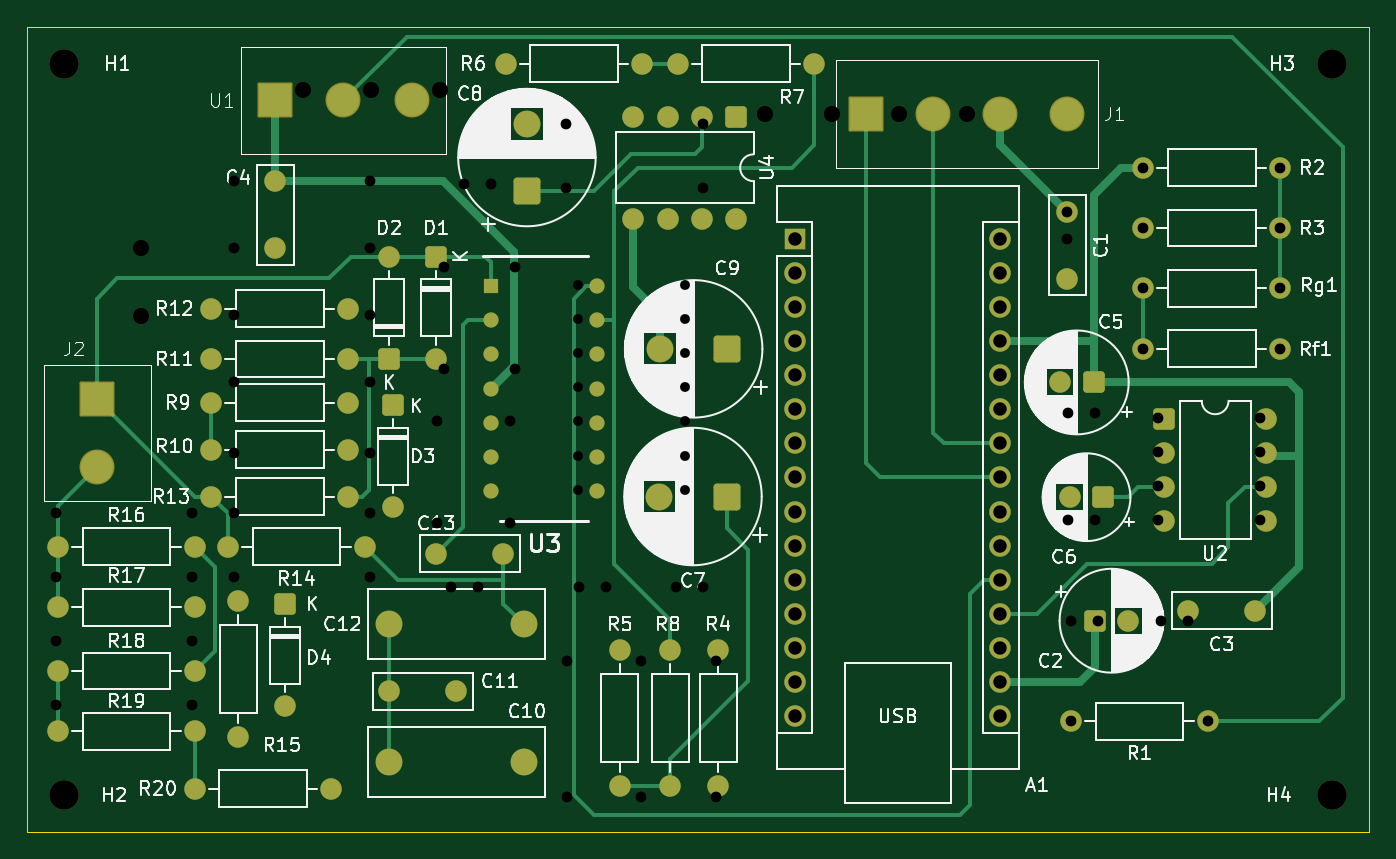
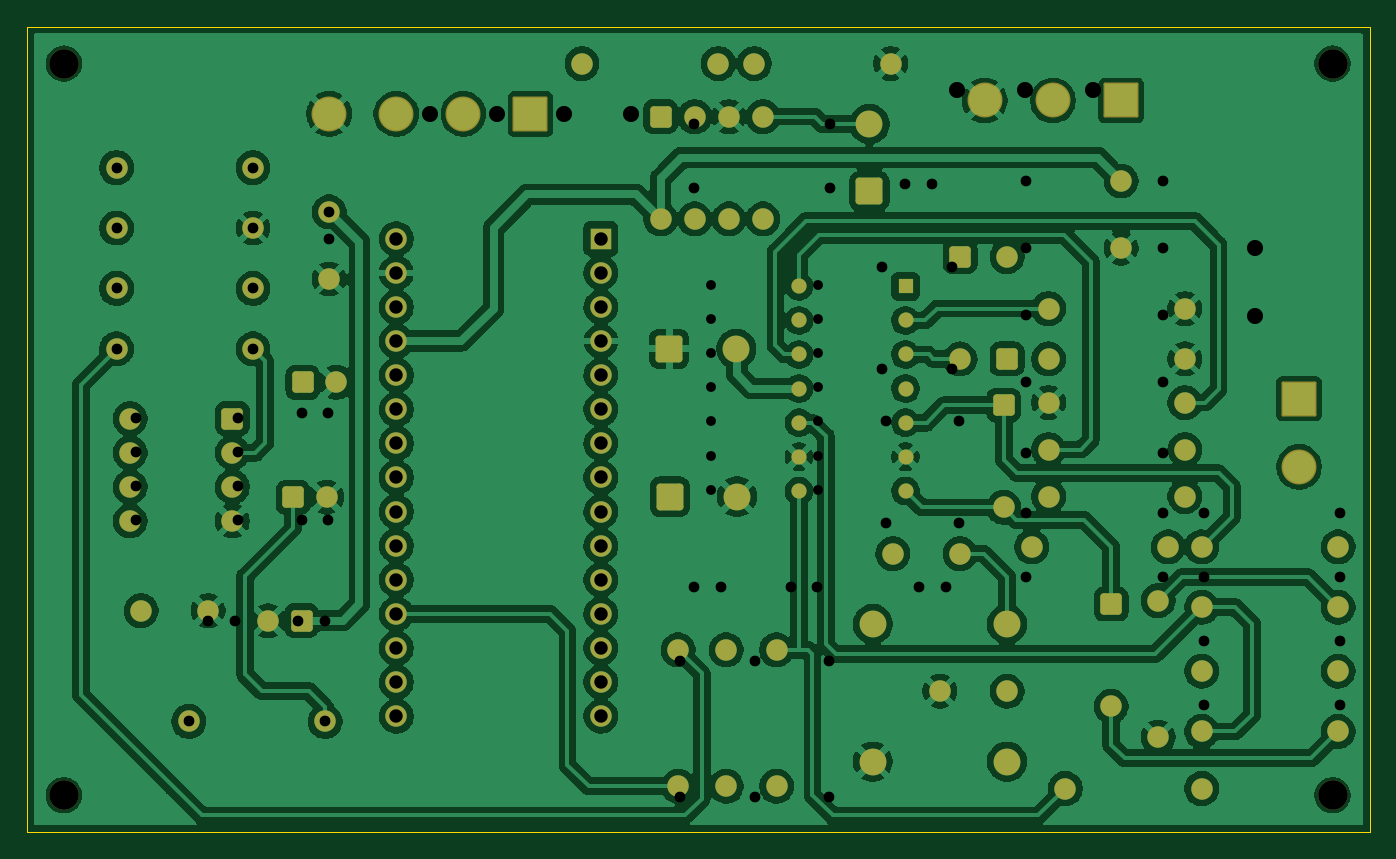
Circuit board: 11 layer files. Board 100.0 x 60.0 mm.
- bottom_copper: spro2-B_Cu.gbl (277378 bytes)
- bottom_mask: spro2-B_Mask.gbs (6135 bytes)
- paste: spro2-B_Paste.gbp (484 bytes)
- bottom_silk: spro2-B_Silkscreen.gbo (5930 bytes)
- outline: spro2-Edge_Cuts.gm1 (644 bytes)
- top_copper: spro2-F_Cu.gtl (12835 bytes)
- top_mask: spro2-F_Mask.gts (6135 bytes)
- paste: spro2-F_Paste.gtp (484 bytes)
- top_silk: spro2-F_Silkscreen.gto (134332 bytes)
- drill: spro2-NPTH.drl (389 bytes)
- drill: spro2-PTH.drl (2477 bytes)

=== bottom_copper: spro2-B_Cu.gbl (277378 bytes, source omitted) ===
=== bottom_mask: spro2-B_Mask.gbs ===
G04 #@! TF.GenerationSoftware,KiCad,Pcbnew,9.0.2*
G04 #@! TF.CreationDate,2025-05-16T19:44:45+03:00*
G04 #@! TF.ProjectId,spro2,7370726f-322e-46b6-9963-61645f706362,rev?*
G04 #@! TF.SameCoordinates,Original*
G04 #@! TF.FileFunction,Soldermask,Bot*
G04 #@! TF.FilePolarity,Negative*
%FSLAX46Y46*%
G04 Gerber Fmt 4.6, Leading zero omitted, Abs format (unit mm)*
G04 Created by KiCad (PCBNEW 9.0.2) date 2025-05-16 19:44:45*
%MOMM*%
%LPD*%
G01*
G04 APERTURE LIST*
G04 Aperture macros list*
%AMRoundRect*
0 Rectangle with rounded corners*
0 $1 Rounding radius*
0 $2 $3 $4 $5 $6 $7 $8 $9 X,Y pos of 4 corners*
0 Add a 4 corners polygon primitive as box body*
4,1,4,$2,$3,$4,$5,$6,$7,$8,$9,$2,$3,0*
0 Add four circle primitives for the rounded corners*
1,1,$1+$1,$2,$3*
1,1,$1+$1,$4,$5*
1,1,$1+$1,$6,$7*
1,1,$1+$1,$8,$9*
0 Add four rect primitives between the rounded corners*
20,1,$1+$1,$2,$3,$4,$5,0*
20,1,$1+$1,$4,$5,$6,$7,0*
20,1,$1+$1,$6,$7,$8,$9,0*
20,1,$1+$1,$8,$9,$2,$3,0*%
G04 Aperture macros list end*
%ADD10RoundRect,0.250000X0.750000X0.750000X-0.750000X0.750000X-0.750000X-0.750000X0.750000X-0.750000X0*%
%ADD11C,2.000000*%
%ADD12RoundRect,0.102000X-1.200000X-1.200000X1.200000X-1.200000X1.200000X1.200000X-1.200000X1.200000X0*%
%ADD13C,2.604000*%
%ADD14RoundRect,0.102000X-1.200000X1.200000X-1.200000X-1.200000X1.200000X-1.200000X1.200000X1.200000X0*%
%ADD15RoundRect,0.250000X0.550000X0.550000X-0.550000X0.550000X-0.550000X-0.550000X0.550000X-0.550000X0*%
%ADD16C,1.600000*%
%ADD17RoundRect,0.250000X-0.550000X0.550000X-0.550000X-0.550000X0.550000X-0.550000X0.550000X0.550000X0*%
%ADD18C,2.200000*%
%ADD19RoundRect,0.250000X-0.550000X-0.550000X0.550000X-0.550000X0.550000X0.550000X-0.550000X0.550000X0*%
%ADD20R,1.130000X1.130000*%
%ADD21C,1.130000*%
%ADD22RoundRect,0.250000X0.750000X-0.750000X0.750000X0.750000X-0.750000X0.750000X-0.750000X-0.750000X0*%
%ADD23R,1.600000X1.600000*%
%ADD24O,1.600000X1.600000*%
%ADD25RoundRect,0.250000X0.550000X-0.550000X0.550000X0.550000X-0.550000X0.550000X-0.550000X-0.550000X0*%
G04 APERTURE END LIST*
D10*
X127167677Y-103250000D03*
D11*
X122167677Y-103250000D03*
D12*
X93500000Y-84750000D03*
D13*
X98580000Y-84750000D03*
X103660000Y-84750000D03*
D14*
X80250000Y-106960000D03*
D13*
X80250000Y-112040000D03*
D12*
X137500000Y-85750000D03*
D13*
X142500000Y-85750000D03*
X147500000Y-85750000D03*
X152500000Y-85750000D03*
D15*
X155182380Y-114300000D03*
D16*
X152682380Y-114300000D03*
X88750000Y-104000000D03*
X98910000Y-104000000D03*
X87500000Y-127250000D03*
X77340000Y-127250000D03*
D17*
X102250000Y-107440000D03*
D16*
X102250000Y-115060000D03*
D10*
X127117677Y-114250000D03*
D11*
X122117677Y-114250000D03*
D16*
X168330000Y-94250000D03*
X158170000Y-94250000D03*
X100160000Y-118000000D03*
X90000000Y-118000000D03*
D17*
X105500000Y-96380000D03*
D16*
X105500000Y-104000000D03*
X102000000Y-128750000D03*
X107000000Y-128750000D03*
X88750000Y-110750000D03*
X98910000Y-110750000D03*
D18*
X172250000Y-82000000D03*
D16*
X162955113Y-131000000D03*
X152795113Y-131000000D03*
D18*
X77750000Y-136500000D03*
D19*
X159700000Y-108450000D03*
D16*
X159700000Y-110990000D03*
X159700000Y-113530000D03*
X159700000Y-116070000D03*
X167320000Y-116070000D03*
X167320000Y-113530000D03*
X167320000Y-110990000D03*
X167320000Y-108450000D03*
D20*
X109560000Y-98590000D03*
D21*
X109560000Y-101130000D03*
X109560000Y-103670000D03*
X109560000Y-106210000D03*
X109560000Y-108750000D03*
X109560000Y-111290000D03*
X109560000Y-113830000D03*
X117500000Y-113830000D03*
X117500000Y-111290000D03*
X117500000Y-108750000D03*
X117500000Y-106210000D03*
X117500000Y-103670000D03*
X117500000Y-101130000D03*
X117500000Y-98590000D03*
D16*
X77340000Y-131750000D03*
X87500000Y-131750000D03*
D18*
X77750000Y-82000000D03*
D16*
X98910000Y-107250000D03*
X88750000Y-107250000D03*
D18*
X172250000Y-136500000D03*
D15*
X154455113Y-105750000D03*
D16*
X151955113Y-105750000D03*
X110500000Y-118500000D03*
X105500000Y-118500000D03*
X77340000Y-122500000D03*
X87500000Y-122500000D03*
X122920000Y-135830000D03*
X122920000Y-125670000D03*
X158170000Y-98750000D03*
X168330000Y-98750000D03*
X93500000Y-90750000D03*
X93500000Y-95750000D03*
X87500000Y-136000000D03*
X97660000Y-136000000D03*
X166500000Y-122750000D03*
X161500000Y-122750000D03*
D22*
X112250000Y-91500000D03*
D11*
X112250000Y-86500000D03*
D16*
X158170000Y-89750000D03*
X168330000Y-89750000D03*
X126500000Y-135830000D03*
X126500000Y-125670000D03*
X90750000Y-122000000D03*
X90750000Y-132160000D03*
D23*
X132250000Y-95050000D03*
D24*
X132250000Y-97590000D03*
X132250000Y-100130000D03*
X132250000Y-102670000D03*
X132250000Y-105210000D03*
X132250000Y-107750000D03*
X132250000Y-110290000D03*
X132250000Y-112830000D03*
X132250000Y-115370000D03*
X132250000Y-117910000D03*
X132250000Y-120450000D03*
X132250000Y-122990000D03*
X132250000Y-125530000D03*
X132250000Y-128070000D03*
X132250000Y-130610000D03*
X147490000Y-130610000D03*
X147490000Y-128070000D03*
X147490000Y-125530000D03*
X147490000Y-122990000D03*
X147490000Y-120450000D03*
X147490000Y-117910000D03*
X147490000Y-115370000D03*
X147490000Y-112830000D03*
X147490000Y-110290000D03*
X147490000Y-107750000D03*
X147490000Y-105210000D03*
X147490000Y-102670000D03*
X147490000Y-100130000D03*
X147490000Y-97590000D03*
X147490000Y-95050000D03*
D16*
X152500000Y-93044888D03*
X152500000Y-98044888D03*
X123500000Y-82000000D03*
X133660000Y-82000000D03*
X77340000Y-118000000D03*
X87500000Y-118000000D03*
D17*
X94250000Y-122250000D03*
D16*
X94250000Y-129870000D03*
X110670000Y-82000000D03*
X120830000Y-82000000D03*
D11*
X102000000Y-134000000D03*
X112000000Y-134000000D03*
X112000000Y-123750000D03*
X102000000Y-123750000D03*
D16*
X88750000Y-100250000D03*
X98910000Y-100250000D03*
D25*
X102000000Y-104000000D03*
D16*
X102000000Y-96380000D03*
X98910000Y-114250000D03*
X88750000Y-114250000D03*
X158170000Y-103250000D03*
X168330000Y-103250000D03*
D19*
X154544888Y-123500000D03*
D16*
X157044888Y-123500000D03*
D17*
X127800000Y-85950000D03*
D16*
X125260000Y-85950000D03*
X122720000Y-85950000D03*
X120180000Y-85950000D03*
X120180000Y-93570000D03*
X122720000Y-93570000D03*
X125260000Y-93570000D03*
X127800000Y-93570000D03*
X119170000Y-125670000D03*
X119170000Y-135830000D03*
M02*

=== paste: spro2-B_Paste.gbp ===
G04 #@! TF.GenerationSoftware,KiCad,Pcbnew,9.0.2*
G04 #@! TF.CreationDate,2025-05-16T19:44:45+03:00*
G04 #@! TF.ProjectId,spro2,7370726f-322e-46b6-9963-61645f706362,rev?*
G04 #@! TF.SameCoordinates,Original*
G04 #@! TF.FileFunction,Paste,Bot*
G04 #@! TF.FilePolarity,Positive*
%FSLAX46Y46*%
G04 Gerber Fmt 4.6, Leading zero omitted, Abs format (unit mm)*
G04 Created by KiCad (PCBNEW 9.0.2) date 2025-05-16 19:44:45*
%MOMM*%
%LPD*%
G01*
G04 APERTURE LIST*
G04 APERTURE END LIST*
M02*

=== bottom_silk: spro2-B_Silkscreen.gbo ===
%TF.GenerationSoftware,KiCad,Pcbnew,8.0.5*%
%TF.CreationDate,2025-05-15T16:04:32+03:00*%
%TF.ProjectId,spro2,7370726f-322e-46b6-9963-61645f706362,rev?*%
%TF.SameCoordinates,Original*%
%TF.FileFunction,Legend,Bot*%
%TF.FilePolarity,Positive*%
%FSLAX46Y46*%
G04 Gerber Fmt 4.6, Leading zero omitted, Abs format (unit mm)*
G04 Created by KiCad (PCBNEW 8.0.5) date 2025-05-15 16:04:32*
%MOMM*%
%LPD*%
G01*
G04 APERTURE LIST*
G04 Aperture macros list*
%AMRoundRect*
0 Rectangle with rounded corners*
0 $1 Rounding radius*
0 $2 $3 $4 $5 $6 $7 $8 $9 X,Y pos of 4 corners*
0 Add a 4 corners polygon primitive as box body*
4,1,4,$2,$3,$4,$5,$6,$7,$8,$9,$2,$3,0*
0 Add four circle primitives for the rounded corners*
1,1,$1+$1,$2,$3*
1,1,$1+$1,$4,$5*
1,1,$1+$1,$6,$7*
1,1,$1+$1,$8,$9*
0 Add four rect primitives between the rounded corners*
20,1,$1+$1,$2,$3,$4,$5,0*
20,1,$1+$1,$4,$5,$6,$7,0*
20,1,$1+$1,$6,$7,$8,$9,0*
20,1,$1+$1,$8,$9,$2,$3,0*%
G04 Aperture macros list end*
%ADD10R,1.600000X1.600000*%
%ADD11C,1.600000*%
%ADD12O,1.600000X1.600000*%
%ADD13C,2.200000*%
%ADD14R,1.130000X1.130000*%
%ADD15C,1.130000*%
%ADD16C,2.604000*%
%ADD17RoundRect,0.102000X-1.200000X-1.200000X1.200000X-1.200000X1.200000X1.200000X-1.200000X1.200000X0*%
%ADD18RoundRect,0.102000X-1.200000X1.200000X-1.200000X-1.200000X1.200000X-1.200000X1.200000X1.200000X0*%
G04 APERTURE END LIST*
%LPC*%
D10*
%TO.C,C9*%
X152544888Y-116000000D03*
D11*
X154544888Y-116000000D03*
%TD*%
D10*
%TO.C,C6*%
X161500000Y-123500000D03*
D11*
X159500000Y-123500000D03*
%TD*%
%TO.C,R11*%
X100580000Y-95750000D03*
D12*
X90420000Y-95750000D03*
%TD*%
D11*
%TO.C,R18*%
X87330000Y-125000000D03*
D12*
X77170000Y-125000000D03*
%TD*%
D10*
%TO.C,D3*%
X111000000Y-108630000D03*
D12*
X111000000Y-116250000D03*
%TD*%
D10*
%TO.C,C7*%
X116124888Y-121000000D03*
D11*
X118124888Y-121000000D03*
%TD*%
%TO.C,R3*%
X168330000Y-94250000D03*
D12*
X158170000Y-94250000D03*
%TD*%
D11*
%TO.C,R14*%
X100580000Y-115500000D03*
D12*
X90420000Y-115500000D03*
%TD*%
D10*
%TO.C,D1*%
X111330000Y-97130000D03*
D12*
X111330000Y-104750000D03*
%TD*%
D11*
%TO.C,R10*%
X90420000Y-105750000D03*
D12*
X100580000Y-105750000D03*
%TD*%
D13*
%TO.C,H3*%
X172250000Y-82000000D03*
%TD*%
D11*
%TO.C,R1*%
X162955113Y-131000000D03*
D12*
X152795113Y-131000000D03*
%TD*%
D13*
%TO.C,H2*%
X77750000Y-136500000D03*
%TD*%
D10*
%TO.C,U2*%
X159250000Y-108380000D03*
D12*
X159250000Y-110920000D03*
X159250000Y-113460000D03*
X159250000Y-116000000D03*
X166870000Y-116000000D03*
X166870000Y-113460000D03*
X166870000Y-110920000D03*
X166870000Y-108380000D03*
%TD*%
D14*
%TO.C,U3*%
X116080000Y-98500000D03*
D15*
X116080000Y-101040000D03*
X116080000Y-103580000D03*
X116080000Y-106120000D03*
X116080000Y-108660000D03*
X116080000Y-111200000D03*
X116080000Y-113740000D03*
X124020000Y-113740000D03*
X124020000Y-111200000D03*
X124020000Y-108660000D03*
X124020000Y-106120000D03*
X124020000Y-103580000D03*
X124020000Y-101040000D03*
X124020000Y-98500000D03*
%TD*%
D11*
%TO.C,R19*%
X77170000Y-129750000D03*
D12*
X87330000Y-129750000D03*
%TD*%
D13*
%TO.C,H1*%
X77750000Y-82000000D03*
%TD*%
D16*
%TO.C,U1*%
X105750000Y-84000000D03*
X100670000Y-84000000D03*
D17*
X95590000Y-84000000D03*
%TD*%
D11*
%TO.C,R9*%
X90420000Y-100750000D03*
D12*
X100580000Y-100750000D03*
%TD*%
D13*
%TO.C,H4*%
X172250000Y-136500000D03*
%TD*%
D10*
%TO.C,C5*%
X107580000Y-91000000D03*
D11*
X109580000Y-91000000D03*
%TD*%
%TO.C,R17*%
X77170000Y-120250000D03*
D12*
X87330000Y-120250000D03*
%TD*%
D11*
%TO.C,R8*%
X125330000Y-86500000D03*
D12*
X115170000Y-86500000D03*
%TD*%
D11*
%TO.C,Rg1*%
X158170000Y-98750000D03*
D12*
X168330000Y-98750000D03*
%TD*%
D10*
%TO.C,C4*%
X106580000Y-121000000D03*
D11*
X108580000Y-121000000D03*
%TD*%
D10*
%TO.C,C3*%
X125330000Y-121000000D03*
D11*
X123330000Y-121000000D03*
%TD*%
D10*
%TO.C,C8*%
X152544888Y-108000000D03*
D11*
X154544888Y-108000000D03*
%TD*%
%TO.C,R2*%
X158170000Y-89750000D03*
D12*
X168330000Y-89750000D03*
%TD*%
D11*
%TO.C,R4*%
X126330000Y-136660000D03*
D12*
X126330000Y-126500000D03*
%TD*%
D11*
%TO.C,R15*%
X100580000Y-120250000D03*
D12*
X90420000Y-120250000D03*
%TD*%
D10*
%TO.C,A1*%
X132250000Y-95050000D03*
D12*
X132250000Y-97590000D03*
X132250000Y-100130000D03*
X132250000Y-102670000D03*
X132250000Y-105210000D03*
X132250000Y-107750000D03*
X132250000Y-110290000D03*
X132250000Y-112830000D03*
X132250000Y-115370000D03*
X132250000Y-117910000D03*
X132250000Y-120450000D03*
X132250000Y-122990000D03*
X132250000Y-125530000D03*
X132250000Y-128070000D03*
X132250000Y-130610000D03*
X147490000Y-130610000D03*
X147490000Y-128070000D03*
X147490000Y-125530000D03*
X147490000Y-122990000D03*
X147490000Y-120450000D03*
X147490000Y-117910000D03*
X147490000Y-115370000D03*
X147490000Y-112830000D03*
X147490000Y-110290000D03*
X147490000Y-107750000D03*
X147490000Y-105210000D03*
X147490000Y-102670000D03*
X147490000Y-100130000D03*
X147490000Y-97590000D03*
X147490000Y-95050000D03*
%TD*%
D10*
%TO.C,C1*%
X152500000Y-93044888D03*
D11*
X152500000Y-95044888D03*
%TD*%
%TO.C,R7*%
X115170000Y-91250000D03*
D12*
X125330000Y-91250000D03*
%TD*%
D11*
%TO.C,R16*%
X87330000Y-115500000D03*
D12*
X77170000Y-115500000D03*
%TD*%
D10*
%TO.C,D4*%
X105580000Y-116250000D03*
D12*
X105580000Y-108630000D03*
%TD*%
D11*
%TO.C,R6*%
X120750000Y-126500000D03*
D12*
X120750000Y-136660000D03*
%TD*%
D16*
%TO.C,J3*%
X83500000Y-100790000D03*
D18*
X83500000Y-95710000D03*
%TD*%
D11*
%TO.C,R12*%
X100580000Y-90750000D03*
D12*
X90420000Y-90750000D03*
%TD*%
D10*
%TO.C,D2*%
X106080000Y-104750000D03*
D12*
X106080000Y-97130000D03*
%TD*%
D11*
%TO.C,R13*%
X100580000Y-111000000D03*
D12*
X90420000Y-111000000D03*
%TD*%
D11*
%TO.C,Rf1*%
X158170000Y-103250000D03*
D12*
X168330000Y-103250000D03*
%TD*%
D10*
%TO.C,C2*%
X152794888Y-123500000D03*
D11*
X154794888Y-123500000D03*
%TD*%
%TO.C,R5*%
X115250000Y-126500000D03*
D12*
X115250000Y-136660000D03*
%TD*%
D17*
%TO.C,J2*%
X130000000Y-85750000D03*
D16*
X135000000Y-85750000D03*
X140000000Y-85750000D03*
X145000000Y-85750000D03*
%TD*%
%LPD*%
M02*

=== outline: spro2-Edge_Cuts.gm1 ===
G04 #@! TF.GenerationSoftware,KiCad,Pcbnew,9.0.2*
G04 #@! TF.CreationDate,2025-05-16T19:44:45+03:00*
G04 #@! TF.ProjectId,spro2,7370726f-322e-46b6-9963-61645f706362,rev?*
G04 #@! TF.SameCoordinates,Original*
G04 #@! TF.FileFunction,Profile,NP*
%FSLAX46Y46*%
G04 Gerber Fmt 4.6, Leading zero omitted, Abs format (unit mm)*
G04 Created by KiCad (PCBNEW 9.0.2) date 2025-05-16 19:44:45*
%MOMM*%
%LPD*%
G01*
G04 APERTURE LIST*
G04 #@! TA.AperFunction,Profile*
%ADD10C,0.050000*%
G04 #@! TD*
G04 APERTURE END LIST*
D10*
X75000000Y-79250000D02*
X175000000Y-79250000D01*
X175000000Y-139250000D01*
X75000000Y-139250000D01*
X75000000Y-79250000D01*
M02*

=== top_copper: spro2-F_Cu.gtl (12835 bytes, source omitted) ===
=== top_mask: spro2-F_Mask.gts ===
G04 #@! TF.GenerationSoftware,KiCad,Pcbnew,9.0.2*
G04 #@! TF.CreationDate,2025-05-16T19:44:45+03:00*
G04 #@! TF.ProjectId,spro2,7370726f-322e-46b6-9963-61645f706362,rev?*
G04 #@! TF.SameCoordinates,Original*
G04 #@! TF.FileFunction,Soldermask,Top*
G04 #@! TF.FilePolarity,Negative*
%FSLAX46Y46*%
G04 Gerber Fmt 4.6, Leading zero omitted, Abs format (unit mm)*
G04 Created by KiCad (PCBNEW 9.0.2) date 2025-05-16 19:44:45*
%MOMM*%
%LPD*%
G01*
G04 APERTURE LIST*
G04 Aperture macros list*
%AMRoundRect*
0 Rectangle with rounded corners*
0 $1 Rounding radius*
0 $2 $3 $4 $5 $6 $7 $8 $9 X,Y pos of 4 corners*
0 Add a 4 corners polygon primitive as box body*
4,1,4,$2,$3,$4,$5,$6,$7,$8,$9,$2,$3,0*
0 Add four circle primitives for the rounded corners*
1,1,$1+$1,$2,$3*
1,1,$1+$1,$4,$5*
1,1,$1+$1,$6,$7*
1,1,$1+$1,$8,$9*
0 Add four rect primitives between the rounded corners*
20,1,$1+$1,$2,$3,$4,$5,0*
20,1,$1+$1,$4,$5,$6,$7,0*
20,1,$1+$1,$6,$7,$8,$9,0*
20,1,$1+$1,$8,$9,$2,$3,0*%
G04 Aperture macros list end*
%ADD10RoundRect,0.250000X0.750000X0.750000X-0.750000X0.750000X-0.750000X-0.750000X0.750000X-0.750000X0*%
%ADD11C,2.000000*%
%ADD12RoundRect,0.102000X-1.200000X-1.200000X1.200000X-1.200000X1.200000X1.200000X-1.200000X1.200000X0*%
%ADD13C,2.604000*%
%ADD14RoundRect,0.102000X-1.200000X1.200000X-1.200000X-1.200000X1.200000X-1.200000X1.200000X1.200000X0*%
%ADD15RoundRect,0.250000X0.550000X0.550000X-0.550000X0.550000X-0.550000X-0.550000X0.550000X-0.550000X0*%
%ADD16C,1.600000*%
%ADD17RoundRect,0.250000X-0.550000X0.550000X-0.550000X-0.550000X0.550000X-0.550000X0.550000X0.550000X0*%
%ADD18C,2.200000*%
%ADD19RoundRect,0.250000X-0.550000X-0.550000X0.550000X-0.550000X0.550000X0.550000X-0.550000X0.550000X0*%
%ADD20R,1.130000X1.130000*%
%ADD21C,1.130000*%
%ADD22RoundRect,0.250000X0.750000X-0.750000X0.750000X0.750000X-0.750000X0.750000X-0.750000X-0.750000X0*%
%ADD23R,1.600000X1.600000*%
%ADD24O,1.600000X1.600000*%
%ADD25RoundRect,0.250000X0.550000X-0.550000X0.550000X0.550000X-0.550000X0.550000X-0.550000X-0.550000X0*%
G04 APERTURE END LIST*
D10*
X127167677Y-103250000D03*
D11*
X122167677Y-103250000D03*
D12*
X93500000Y-84750000D03*
D13*
X98580000Y-84750000D03*
X103660000Y-84750000D03*
D14*
X80250000Y-106960000D03*
D13*
X80250000Y-112040000D03*
D12*
X137500000Y-85750000D03*
D13*
X142500000Y-85750000D03*
X147500000Y-85750000D03*
X152500000Y-85750000D03*
D15*
X155182380Y-114300000D03*
D16*
X152682380Y-114300000D03*
X88750000Y-104000000D03*
X98910000Y-104000000D03*
X87500000Y-127250000D03*
X77340000Y-127250000D03*
D17*
X102250000Y-107440000D03*
D16*
X102250000Y-115060000D03*
D10*
X127117677Y-114250000D03*
D11*
X122117677Y-114250000D03*
D16*
X168330000Y-94250000D03*
X158170000Y-94250000D03*
X100160000Y-118000000D03*
X90000000Y-118000000D03*
D17*
X105500000Y-96380000D03*
D16*
X105500000Y-104000000D03*
X102000000Y-128750000D03*
X107000000Y-128750000D03*
X88750000Y-110750000D03*
X98910000Y-110750000D03*
D18*
X172250000Y-82000000D03*
D16*
X162955113Y-131000000D03*
X152795113Y-131000000D03*
D18*
X77750000Y-136500000D03*
D19*
X159700000Y-108450000D03*
D16*
X159700000Y-110990000D03*
X159700000Y-113530000D03*
X159700000Y-116070000D03*
X167320000Y-116070000D03*
X167320000Y-113530000D03*
X167320000Y-110990000D03*
X167320000Y-108450000D03*
D20*
X109560000Y-98590000D03*
D21*
X109560000Y-101130000D03*
X109560000Y-103670000D03*
X109560000Y-106210000D03*
X109560000Y-108750000D03*
X109560000Y-111290000D03*
X109560000Y-113830000D03*
X117500000Y-113830000D03*
X117500000Y-111290000D03*
X117500000Y-108750000D03*
X117500000Y-106210000D03*
X117500000Y-103670000D03*
X117500000Y-101130000D03*
X117500000Y-98590000D03*
D16*
X77340000Y-131750000D03*
X87500000Y-131750000D03*
D18*
X77750000Y-82000000D03*
D16*
X98910000Y-107250000D03*
X88750000Y-107250000D03*
D18*
X172250000Y-136500000D03*
D15*
X154455113Y-105750000D03*
D16*
X151955113Y-105750000D03*
X110500000Y-118500000D03*
X105500000Y-118500000D03*
X77340000Y-122500000D03*
X87500000Y-122500000D03*
X122920000Y-135830000D03*
X122920000Y-125670000D03*
X158170000Y-98750000D03*
X168330000Y-98750000D03*
X93500000Y-90750000D03*
X93500000Y-95750000D03*
X87500000Y-136000000D03*
X97660000Y-136000000D03*
X166500000Y-122750000D03*
X161500000Y-122750000D03*
D22*
X112250000Y-91500000D03*
D11*
X112250000Y-86500000D03*
D16*
X158170000Y-89750000D03*
X168330000Y-89750000D03*
X126500000Y-135830000D03*
X126500000Y-125670000D03*
X90750000Y-122000000D03*
X90750000Y-132160000D03*
D23*
X132250000Y-95050000D03*
D24*
X132250000Y-97590000D03*
X132250000Y-100130000D03*
X132250000Y-102670000D03*
X132250000Y-105210000D03*
X132250000Y-107750000D03*
X132250000Y-110290000D03*
X132250000Y-112830000D03*
X132250000Y-115370000D03*
X132250000Y-117910000D03*
X132250000Y-120450000D03*
X132250000Y-122990000D03*
X132250000Y-125530000D03*
X132250000Y-128070000D03*
X132250000Y-130610000D03*
X147490000Y-130610000D03*
X147490000Y-128070000D03*
X147490000Y-125530000D03*
X147490000Y-122990000D03*
X147490000Y-120450000D03*
X147490000Y-117910000D03*
X147490000Y-115370000D03*
X147490000Y-112830000D03*
X147490000Y-110290000D03*
X147490000Y-107750000D03*
X147490000Y-105210000D03*
X147490000Y-102670000D03*
X147490000Y-100130000D03*
X147490000Y-97590000D03*
X147490000Y-95050000D03*
D16*
X152500000Y-93044888D03*
X152500000Y-98044888D03*
X123500000Y-82000000D03*
X133660000Y-82000000D03*
X77340000Y-118000000D03*
X87500000Y-118000000D03*
D17*
X94250000Y-122250000D03*
D16*
X94250000Y-129870000D03*
X110670000Y-82000000D03*
X120830000Y-82000000D03*
D11*
X102000000Y-134000000D03*
X112000000Y-134000000D03*
X112000000Y-123750000D03*
X102000000Y-123750000D03*
D16*
X88750000Y-100250000D03*
X98910000Y-100250000D03*
D25*
X102000000Y-104000000D03*
D16*
X102000000Y-96380000D03*
X98910000Y-114250000D03*
X88750000Y-114250000D03*
X158170000Y-103250000D03*
X168330000Y-103250000D03*
D19*
X154544888Y-123500000D03*
D16*
X157044888Y-123500000D03*
D17*
X127800000Y-85950000D03*
D16*
X125260000Y-85950000D03*
X122720000Y-85950000D03*
X120180000Y-85950000D03*
X120180000Y-93570000D03*
X122720000Y-93570000D03*
X125260000Y-93570000D03*
X127800000Y-93570000D03*
X119170000Y-125670000D03*
X119170000Y-135830000D03*
M02*

=== paste: spro2-F_Paste.gtp ===
G04 #@! TF.GenerationSoftware,KiCad,Pcbnew,9.0.2*
G04 #@! TF.CreationDate,2025-05-16T19:44:45+03:00*
G04 #@! TF.ProjectId,spro2,7370726f-322e-46b6-9963-61645f706362,rev?*
G04 #@! TF.SameCoordinates,Original*
G04 #@! TF.FileFunction,Paste,Top*
G04 #@! TF.FilePolarity,Positive*
%FSLAX46Y46*%
G04 Gerber Fmt 4.6, Leading zero omitted, Abs format (unit mm)*
G04 Created by KiCad (PCBNEW 9.0.2) date 2025-05-16 19:44:45*
%MOMM*%
%LPD*%
G01*
G04 APERTURE LIST*
G04 APERTURE END LIST*
M02*

=== top_silk: spro2-F_Silkscreen.gto (134332 bytes, source omitted) ===
=== drill: spro2-NPTH.drl ===
M48
; DRILL file {KiCad 9.0.2} date 2025-05-16T19:45:09+0300
; FORMAT={-:-/ absolute / metric / decimal}
; #@! TF.CreationDate,2025-05-16T19:45:09+03:00
; #@! TF.GenerationSoftware,Kicad,Pcbnew,9.0.2
; #@! TF.FileFunction,NonPlated,1,2,NPTH
FMAT,2
METRIC
; #@! TA.AperFunction,NonPlated,NPTH,ComponentDrill
T1C2.200
%
G90
G05
T1
X77.75Y-82.0
X77.75Y-136.5
X172.25Y-82.0
X172.25Y-136.5
M30

=== drill: spro2-PTH.drl ===
M48
; DRILL file {KiCad 8.0.5} date 2025-05-15T16:05:48+0300
; FORMAT={-:-/ absolute / metric / decimal}
; #@! TF.CreationDate,2025-05-15T16:05:48+03:00
; #@! TF.GenerationSoftware,Kicad,Pcbnew,8.0.5
; #@! TF.FileFunction,Plated,1,2,PTH
FMAT,2
METRIC
; #@! TA.AperFunction,Plated,PTH,ComponentDrill
T1C0.730
; #@! TA.AperFunction,Plated,PTH,ComponentDrill
T2C0.800
; #@! TA.AperFunction,Plated,PTH,ComponentDrill
T3C1.000
; #@! TA.AperFunction,Plated,PTH,ComponentDrill
T4C1.200
%
G90
G05
T1
X116.08Y-98.5
X116.08Y-101.04
X116.08Y-103.58
X116.08Y-106.12
X116.08Y-108.66
X116.08Y-111.2
X116.08Y-113.74
X124.02Y-98.5
X124.02Y-101.04
X124.02Y-103.58
X124.02Y-106.12
X124.02Y-108.66
X124.02Y-111.2
X124.02Y-113.74
T2
X77.17Y-115.5
X77.17Y-120.25
X77.17Y-125.0
X77.17Y-129.75
X87.33Y-115.5
X87.33Y-120.25
X87.33Y-125.0
X87.33Y-129.75
X90.42Y-90.75
X90.42Y-95.75
X90.42Y-100.75
X90.42Y-105.75
X90.42Y-111.0
X90.42Y-115.5
X90.42Y-120.25
X100.58Y-90.75
X100.58Y-95.75
X100.58Y-100.75
X100.58Y-105.75
X100.58Y-111.0
X100.58Y-115.5
X100.58Y-120.25
X105.58Y-108.63
X105.58Y-116.25
X106.08Y-97.13
X106.08Y-104.75
X106.58Y-121.0
X107.58Y-91.0
X108.58Y-121.0
X109.58Y-91.0
X111.0Y-108.63
X111.0Y-116.25
X111.33Y-97.13
X111.33Y-104.75
X115.17Y-86.5
X115.17Y-91.25
X115.25Y-126.5
X115.25Y-136.66
X116.125Y-121.0
X118.125Y-121.0
X120.75Y-126.5
X120.75Y-136.66
X123.33Y-121.0
X125.33Y-86.5
X125.33Y-91.25
X125.33Y-121.0
X126.33Y-126.5
X126.33Y-136.66
X152.5Y-93.045
X152.5Y-95.045
X152.545Y-108.0
X152.545Y-116.0
X152.795Y-123.5
X152.795Y-131.0
X154.545Y-108.0
X154.545Y-116.0
X154.795Y-123.5
X158.17Y-89.75
X158.17Y-94.25
X158.17Y-98.75
X158.17Y-103.25
X159.25Y-108.38
X159.25Y-110.92
X159.25Y-113.46
X159.25Y-116.0
X159.5Y-123.5
X161.5Y-123.5
X162.955Y-131.0
X166.87Y-108.38
X166.87Y-110.92
X166.87Y-113.46
X166.87Y-116.0
X168.33Y-89.75
X168.33Y-94.25
X168.33Y-98.75
X168.33Y-103.25
T3
X132.25Y-95.05
X132.25Y-97.59
X132.25Y-100.13
X132.25Y-102.67
X132.25Y-105.21
X132.25Y-107.75
X132.25Y-110.29
X132.25Y-112.83
X132.25Y-115.37
X132.25Y-117.91
X132.25Y-120.45
X132.25Y-122.99
X132.25Y-125.53
X132.25Y-128.07
X132.25Y-130.61
X147.49Y-95.05
X147.49Y-97.59
X147.49Y-100.13
X147.49Y-102.67
X147.49Y-105.21
X147.49Y-107.75
X147.49Y-110.29
X147.49Y-112.83
X147.49Y-115.37
X147.49Y-117.91
X147.49Y-120.45
X147.49Y-122.99
X147.49Y-125.53
X147.49Y-128.07
X147.49Y-130.61
T4
X83.5Y-95.71
X83.5Y-100.79
X95.59Y-84.0
X100.67Y-84.0
X105.75Y-84.0
X130.0Y-85.75
X135.0Y-85.75
X140.0Y-85.75
X145.0Y-85.75
M30

